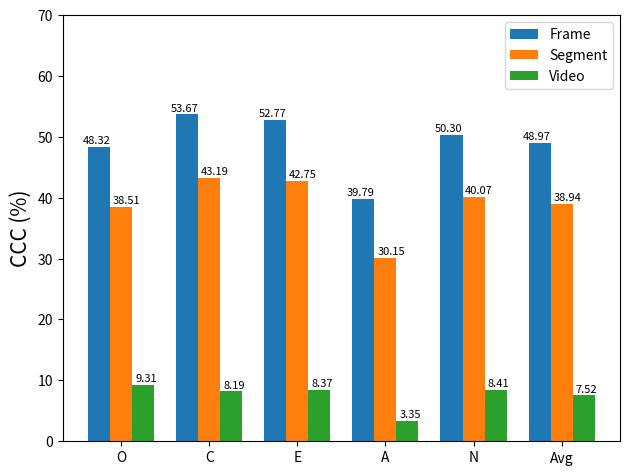

Write Python code to recreate this figure.
import matplotlib
import matplotlib.pyplot as plt
import numpy as np

""" IMPRESSION
frame-level:

    Interprt-img      & 0.5882 & 0.6550 & 0.6326 & 0.5003 & 0.6199 & 0.5992
    senet             & 0.5300 & 0.5580 & 0.5815 & 0.4493 & 0.5708 & 0.5379
    hrnet             & 0.5923 & 0.6912 & 0.6436 & 0.5195 & 0.6273 & 0.6148
    swin-transformer  & 0.2223 & 0.2426 & 0.2531 & 0.1224 & 0.1942 & 0.2069
    mean              0.4832	 0.5367	  0.5277   0.3979	0.5030	 0.4897  
        
segment-level:

    ResNet            & 0.5109 & 0.6156 & 0.5757 & 0.4391 & 0.5366 & 0.5356
    3d-resnet         & 0.3248 & 0.3601 & 0.3601 & 0.2120 & 0.3352 & 0.3185
    slow-fast         & 0.0256 & 0.0320 & 0.0185 & 0.0105 & 0.0184 & 0.0210
    tpn               & 0.4427 & 0.4767 & 0.4998 & 0.3230 & 0.4675 & 0.4420
    vat               & 0.6216 & 0.6753 & 0.6836 & 0.5228 & 0.6456 & 0.6298
    mean                0.38512	0.43194	0.42754	0.30148	0.40066	0.38938	
        
video-level:

    3d-resnet         & 0.1171 & 0.1207 & 0.1199 & 0.0387 & 0.0954 & 0.0983
    slow-fast         & 0.0318 & 0.0463 & 0.0255 & 0.0176 & 0.0297 & 0.0302
    tpn               & 0.0709 & -0.0188 & 0.0166 & -0.0007 & 0.0654 & 0.0267
    vat               & 0.1525 & 0.1794 & 0.1727 & 0.0783 & 0.1457 & 0.1457
    mean              0.093075	0.0819	0.083675	0.033475	0.08405	0.075225	
         
"""


labels = ['O', 'C', 'E', "A", "N", "Avg"]
frame_ccc = [48.32, 53.67, 52.77, 39.79, 50.30, 48.97]
segment_ccc = [38.51, 43.19, 42.75,	30.15, 40.07, 38.94]
face2_ccc = [9.31,	8.19,	8.37,	3.35,	8.41,	7.52]

x = np.arange(len(labels))  # the label locations
width = 0.5  # the width of the bars

fig, ax = plt.subplots()
frame = ax.bar(2 * x - 0.5, frame_ccc, width, label='Frame')
face = ax.bar(2 * x, segment_ccc, width, label='Segment')
face2 = ax.bar(2 * x + 0.5, face2_ccc, width, label='Video')
# Add some text for labels, title and custom x-axis tick labels, etc.
ax.set_ylabel('CCC (%)', fontsize=15)
# ax.set_title('Impression CCC scores by frame and face images')
ax.set_xticks([0, 2, 4, 6, 8, 10])
ax.set_xticklabels(labels)
ax.legend()


def autolabel_label(rects, xytxt=(-2, 2)):
    """Attach a text label above each bar in *rects*, displaying its height."""
    for rect in rects:
        height = rect.get_height()
        ax.annotate('{:.2f}'.format(height),
                    xy=(rect.get_x() + rect.get_width() / 2, height),
                    xytext=xytxt,  # 3 points vertical offset
                    textcoords="offset points",
                    fontsize=8,
                    ha='center', va='bottom')


# def autolabel_face(rects, xytxt=(1, 2)):
#     """Attach a text label above each bar in *rects*, displaying its height."""
#     for rect in rects:
#         height = rect.get_height()
#         ax.annotate('{}'.format(height),
#                     xy=(rect.get_x() + rect.get_width() / 2, height),
#                     xytext=xytxt,  # 3 points vertical offset
#                     textcoords="offset points",
#                     fontsize=8,
#                     ha='center', va='bottom')


autolabel_label(frame, (-2, 1))
autolabel_label(face, (4, 1))
autolabel_label(face2, (2, 1))


fig.tight_layout()
plt.ylim(0, 70)
plt.savefig("Impression_frame_seg_vid_CCC.png", dpi=300)
plt.show()
